The GitHub repository Saurabh17jain/Answer_Sheet_Checking contains a labelled image folder "prepared_dataset" with 3 categories: confirmed, crossed out, empty. Examples follow, each with its label.

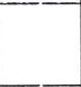
Label: empty

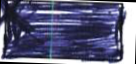
Label: crossed out

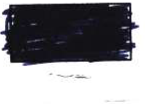
Label: confirmed

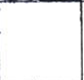
Label: empty

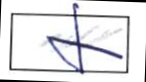
Label: crossed out

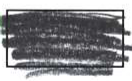
Label: confirmed
